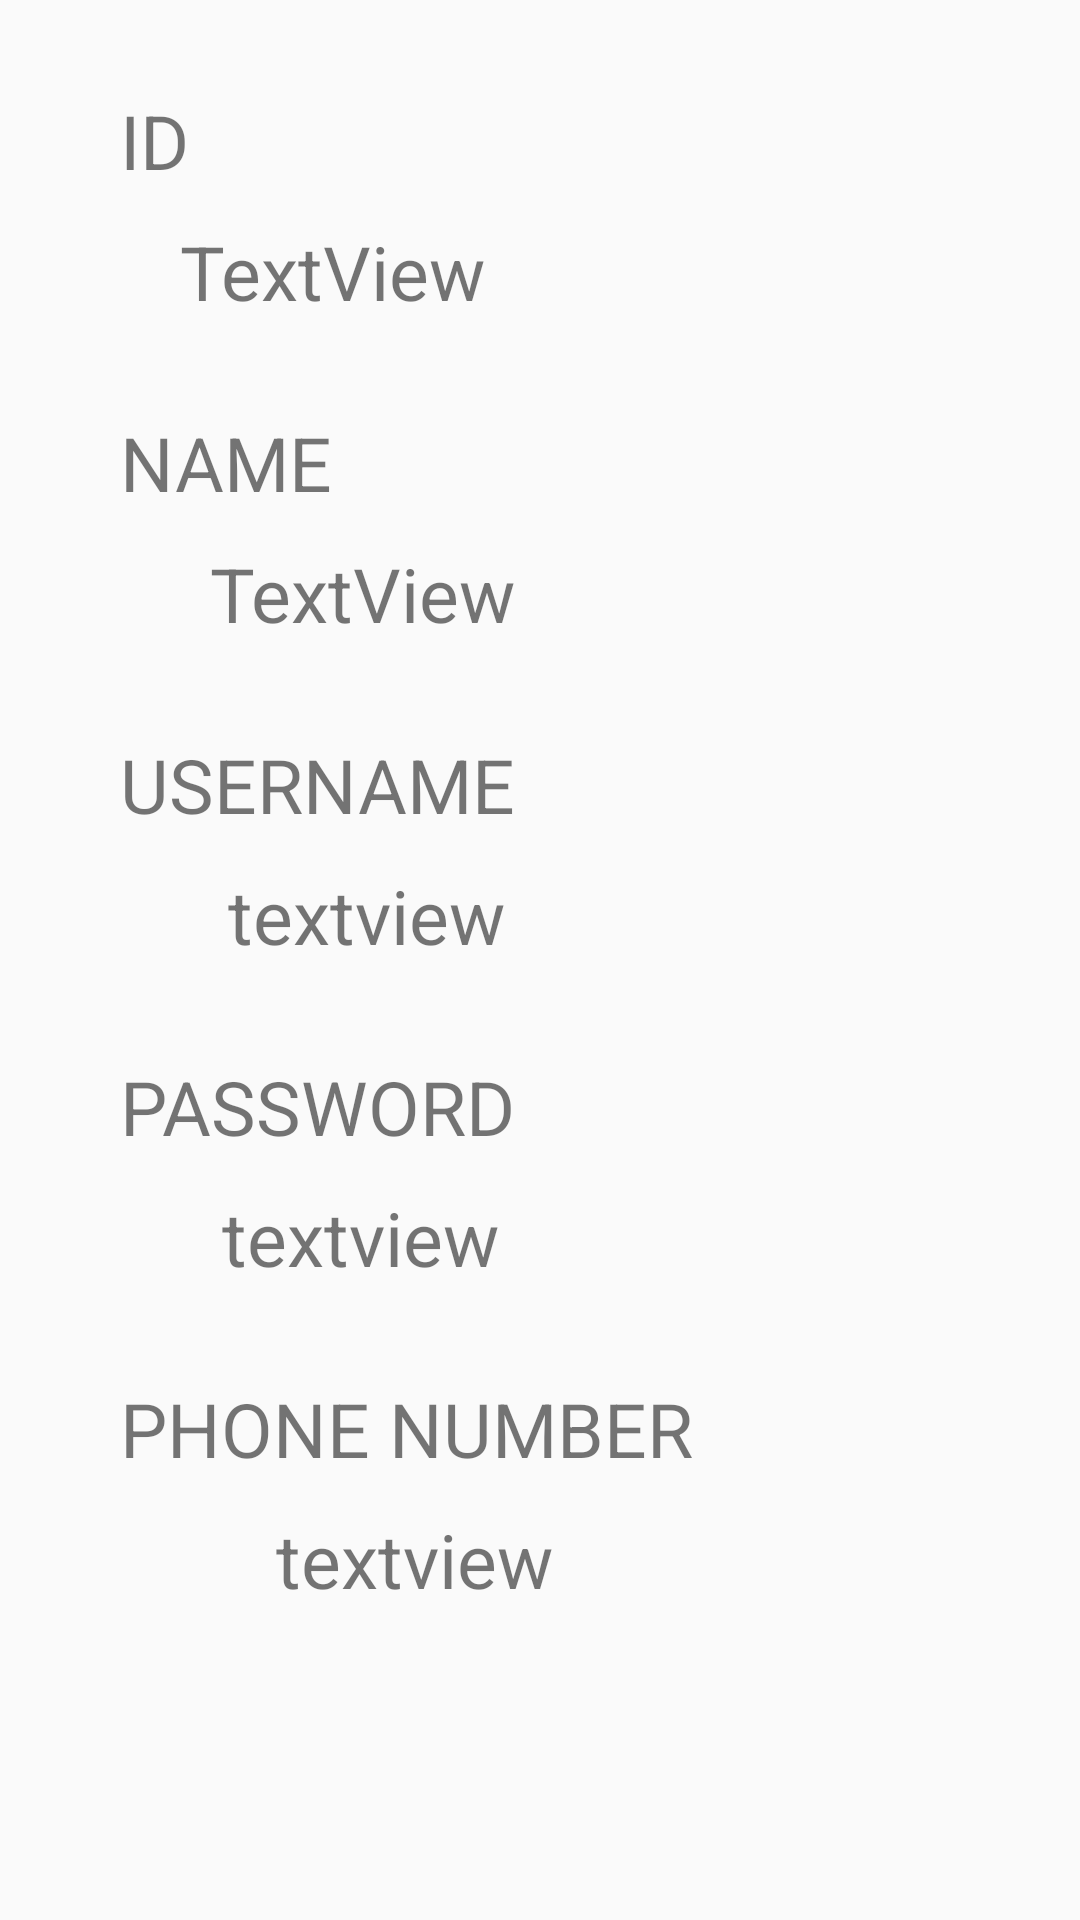

Here is an Android app screen rendered from its layout file. Give the layout XML and the strings, colors and styles it references.
<!-- AndroidManifest.xml: application theme AppTheme -->
<!-- res/layout/activity_client_account.xml -->
<?xml version="1.0" encoding="utf-8"?>
<RelativeLayout xmlns:android="http://schemas.android.com/apk/res/android"
    xmlns:app="http://schemas.android.com/apk/res-auto"
    xmlns:tools="http://schemas.android.com/tools"
    android:layout_width="match_parent"
    android:layout_height="match_parent"
    android:layout_marginLeft="0dp"
    android:paddingLeft="20dp"
    tools:context=".ClientAccount">

    <TextView
        android:id="@+id/textView23"
        android:layout_width="match_parent"
        android:layout_height="wrap_content"
        android:layout_below="@+id/id"
        android:layout_alignParentStart="true"
        android:layout_alignParentLeft="true"
        android:layout_marginStart="0dp"
        android:layout_marginLeft="0dp"
        android:layout_marginTop="30dp"
        android:paddingLeft="20dp"
        android:text="NAME"
        android:textSize="25sp" />

    <TextView
        android:id="@+id/username"
        android:layout_width="match_parent"
        android:layout_height="wrap_content"
        android:layout_below="@+id/textView34"
        android:layout_alignParentStart="true"
        android:layout_alignParentLeft="true"
        android:layout_marginStart="16dp"
        android:layout_marginLeft="16dp"
        android:layout_marginTop="10dp"
        android:paddingLeft="40dp"
        android:text="textview"
        android:textSize="25sp" />

    <TextView
        android:id="@+id/username2"
        android:layout_width="match_parent"
        android:layout_height="wrap_content"
        android:layout_below="@+id/username"
        android:layout_alignParentStart="true"
        android:layout_alignParentLeft="true"
        android:layout_marginStart="0dp"
        android:layout_marginLeft="0dp"
        android:layout_marginTop="30dp"
        android:paddingLeft="20dp"
        android:text="PASSWORD"
        android:textSize="25sp" />

    <TextView
        android:id="@+id/password"
        android:layout_width="match_parent"
        android:layout_height="wrap_content"
        android:layout_below="@+id/username2"
        android:layout_alignParentStart="true"
        android:layout_alignParentLeft="true"
        android:layout_marginStart="14dp"
        android:layout_marginLeft="14dp"
        android:layout_marginTop="10dp"
        android:paddingLeft="40dp"
        android:text="textview"
        android:textSize="25sp" />

    <TextView
        android:id="@+id/phoneNumber"
        android:layout_width="match_parent"
        android:layout_height="wrap_content"
        android:layout_below="@+id/password3"
        android:layout_alignParentStart="true"
        android:layout_alignParentLeft="true"
        android:layout_marginStart="32dp"
        android:layout_marginLeft="32dp"
        android:layout_marginTop="10dp"
        android:paddingLeft="40dp"
        android:text="textview"
        android:textSize="25sp" />

    <TextView
        android:id="@+id/password3"
        android:layout_width="match_parent"
        android:layout_height="wrap_content"
        android:layout_below="@+id/password"
        android:layout_alignParentStart="true"
        android:layout_alignParentLeft="true"
        android:layout_marginStart="0dp"
        android:layout_marginLeft="0dp"
        android:layout_marginTop="30dp"
        android:paddingLeft="20dp"
        android:text="PHONE NUMBER"
        android:textSize="25sp" />

    <TextView
        android:id="@+id/textView34"
        android:layout_width="match_parent"
        android:layout_height="wrap_content"
        android:layout_below="@+id/name"
        android:layout_alignParentStart="true"
        android:layout_alignParentLeft="true"
        android:layout_marginStart="0dp"
        android:layout_marginLeft="0dp"
        android:layout_marginTop="30dp"
        android:paddingLeft="20dp"
        android:text="USERNAME"
        android:textSize="25sp" />

    <TextView
        android:id="@+id/name"
        android:layout_width="match_parent"
        android:layout_height="wrap_content"
        android:layout_below="@+id/textView23"
        android:layout_alignParentStart="true"
        android:layout_alignParentLeft="true"
        android:layout_marginStart="10dp"
        android:layout_marginLeft="10dp"
        android:layout_marginTop="10dp"
        android:paddingLeft="40dp"
        android:text="TextView"
        android:textSize="25sp" />

    <TextView
        android:id="@+id/textView35"
        android:layout_width="match_parent"
        android:layout_height="wrap_content"
        android:layout_alignParentStart="true"
        android:layout_alignParentLeft="true"
        android:layout_alignParentTop="true"
        android:layout_marginStart="0dp"
        android:layout_marginLeft="0dp"
        android:layout_marginTop="30dp"
        android:paddingLeft="20dp"
        android:text="ID"
        android:textSize="25sp" />

    <TextView
        android:id="@+id/id"
        android:layout_width="match_parent"
        android:layout_height="wrap_content"
        android:layout_below="@+id/textView35"
        android:layout_alignEnd="@+id/textView35"
        android:layout_alignParentStart="true"
        android:layout_alignParentLeft="true"
        android:layout_marginStart="0dp"
        android:layout_marginLeft="0dp"
        android:layout_marginTop="10dp"
        android:layout_marginEnd="-88dp"
        android:paddingLeft="40dp"
        android:text="TextView"
        android:textSize="25sp" />
</RelativeLayout>
<!-- resources referenced by this layout -->
<resources>
  <style name="AppTheme" parent="Theme.AppCompat.Light.NoActionBar">
          
          <item name="colorPrimary">@color/colorPrimary</item>
          <item name="colorPrimaryDark">@color/colorPrimaryDark</item>
          <item name="colorAccent">@color/colorAccent</item>
      </style>
  <!-- not gathered from this repository: default colours our renderer supplied (Android Studio template values) -->
  <color name="colorPrimary">#FF6200EE</color>
  <color name="colorPrimaryDark">#FF3700B3</color>
  <color name="colorAccent">#FF03DAC5</color>
</resources>
